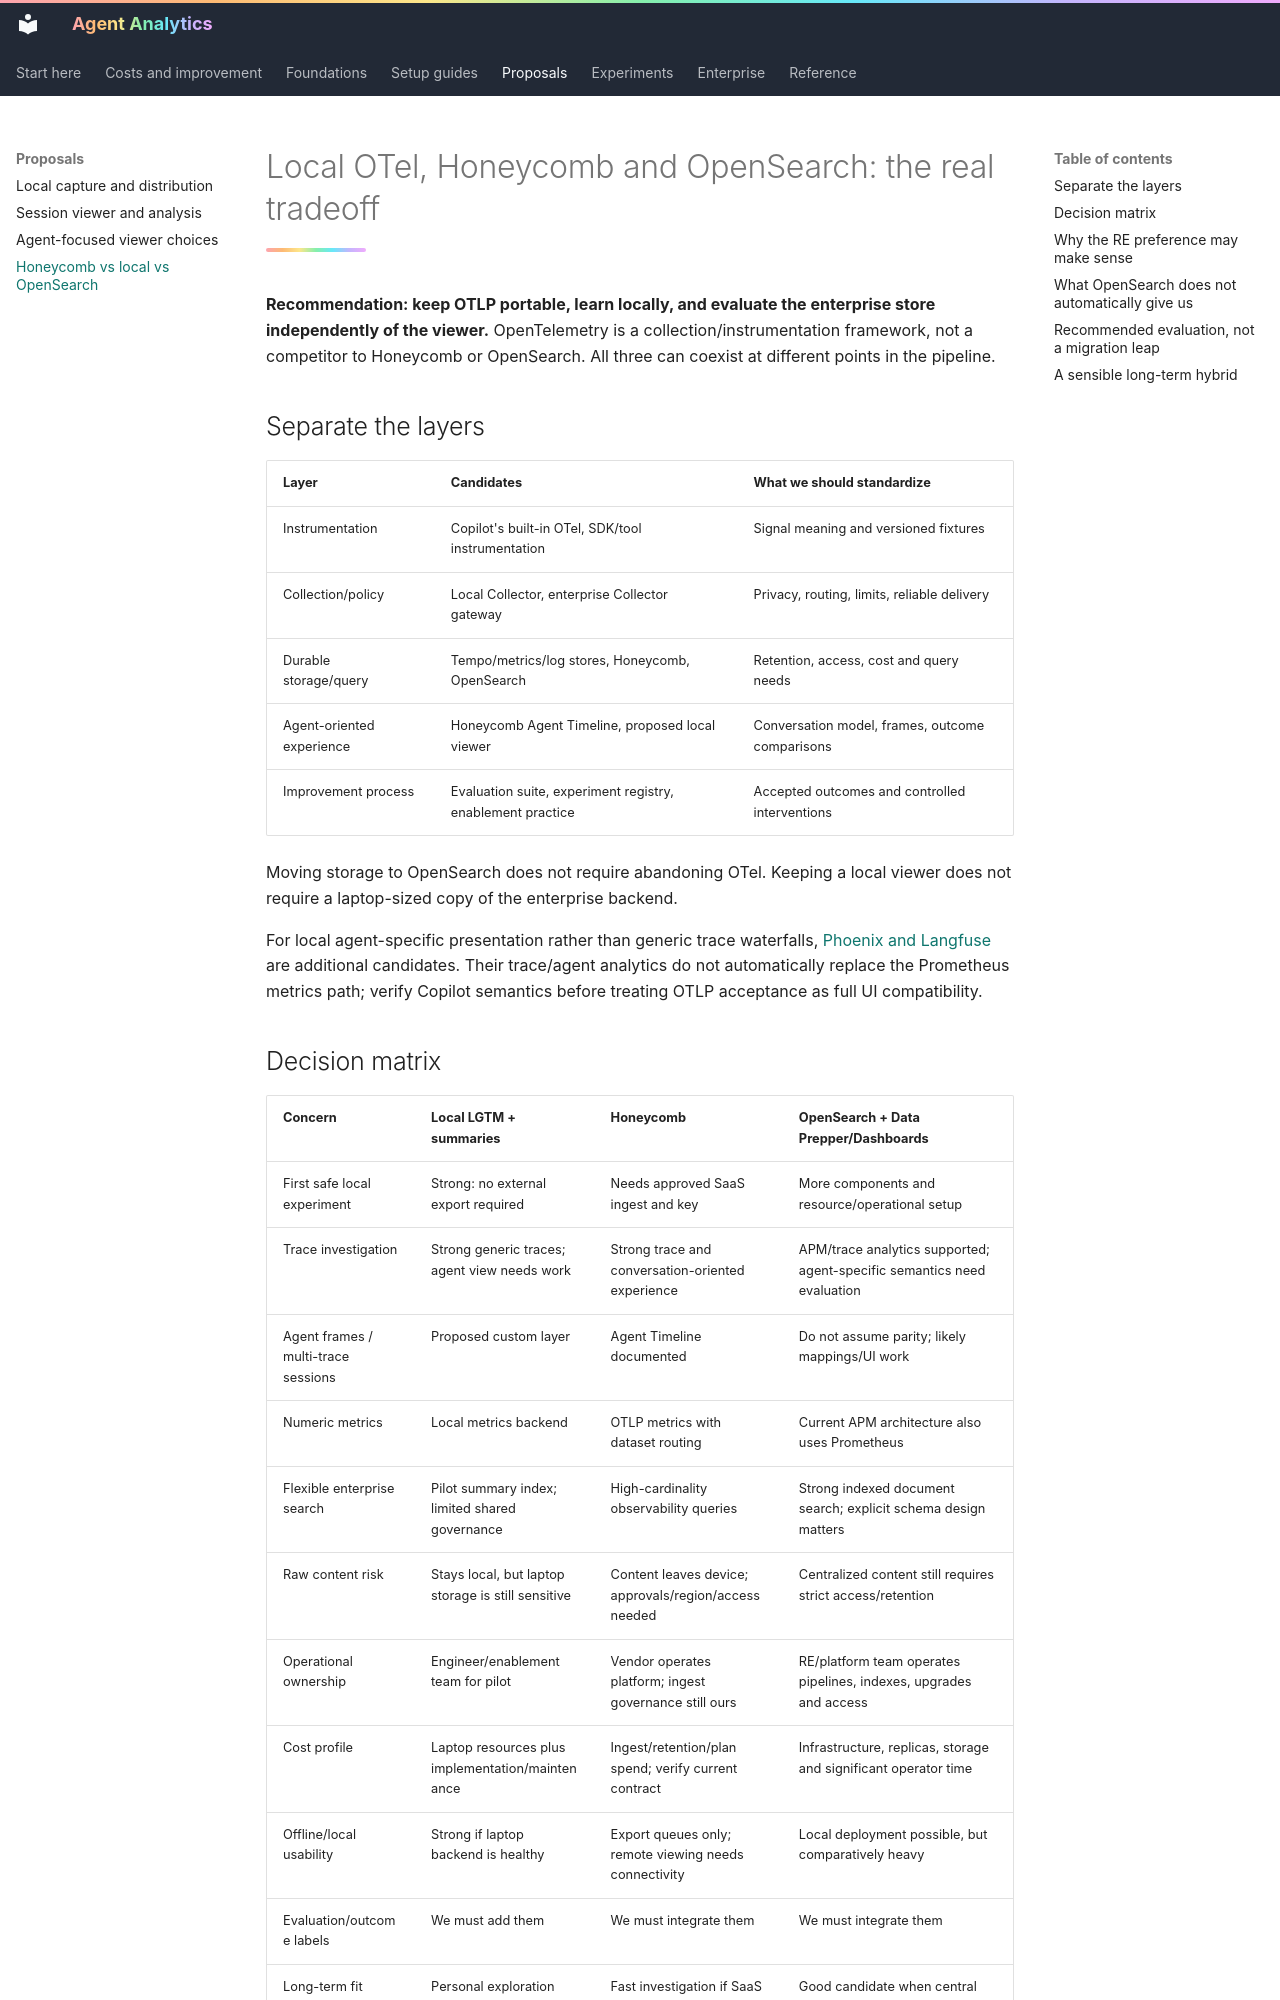

repository: titan-syndicate/agent-analytics · page: proposals/backends/index.html · generator: mkdocs

# Local OTel, Honeycomb and OpenSearch: the real tradeoff

**Recommendation: keep OTLP portable, learn locally, and evaluate the enterprise store independently of the viewer.** OpenTelemetry is a collection/instrumentation framework, not a competitor to Honeycomb or OpenSearch. All three can coexist at different points in the pipeline.

## Separate the layers

| Layer | Candidates | What we should standardize |
| --- | --- | --- |
| Instrumentation | Copilot's built-in OTel, SDK/tool instrumentation | Signal meaning and versioned fixtures |
| Collection/policy | Local Collector, enterprise Collector gateway | Privacy, routing, limits, reliable delivery |
| Durable storage/query | Tempo/metrics/log stores, Honeycomb, OpenSearch | Retention, access, cost and query needs |
| Agent-oriented experience | Honeycomb Agent Timeline, proposed local viewer | Conversation model, frames, outcome comparisons |
| Improvement process | Evaluation suite, experiment registry, enablement practice | Accepted outcomes and controlled interventions |

Moving storage to OpenSearch does not require abandoning OTel. Keeping a local viewer does not require a laptop-sized copy of the enterprise backend.

For local agent-specific presentation rather than generic trace waterfalls, [Phoenix and Langfuse](agent-viewers.md) are additional candidates. Their trace/agent analytics do not automatically replace the Prometheus metrics path; verify Copilot semantics before treating OTLP acceptance as full UI compatibility.

## Decision matrix

| Concern | Local LGTM + summaries | Honeycomb | OpenSearch + Data Prepper/Dashboards |
| --- | --- | --- | --- |
| First safe local experiment | Strong: no external export required | Needs approved SaaS ingest and key | More components and resource/operational setup |
| Trace investigation | Strong generic traces; agent view needs work | Strong trace and conversation-oriented experience | APM/trace analytics supported; agent-specific semantics need evaluation |
| Agent frames / multi-trace sessions | Proposed custom layer | Agent Timeline documented | Do not assume parity; likely mappings/UI work |
| Numeric metrics | Local metrics backend | OTLP metrics with dataset routing | Current APM architecture also uses Prometheus |
| Flexible enterprise search | Pilot summary index; limited shared governance | High-cardinality observability queries | Strong indexed document search; explicit schema design matters |
| Raw content risk | Stays local, but laptop storage is still sensitive | Content leaves device; approvals/region/access needed | Centralized content still requires strict access/retention |
| Operational ownership | Engineer/enablement team for pilot | Vendor operates platform; ingest governance still ours | RE/platform team operates pipelines, indexes, upgrades and access |
| Cost profile | Laptop resources plus implementation/maintenance | Ingest/retention/plan spend; verify current contract | Infrastructure, replicas, storage and significant operator time |
| Offline/local usability | Strong if laptop backend is healthy | Export queues only; remote viewing needs connectivity | Local deployment possible, but comparatively heavy |
| Evaluation/outcome labels | We must add them | We must integrate them | We must integrate them |
| Long-term fit | Personal exploration and sanitized edge summaries | Fast investigation if SaaS is approved | Good candidate when central platform and operational expertise already exist |

These are architectural assessments, not benchmark results or a feature/pricing guarantee.
